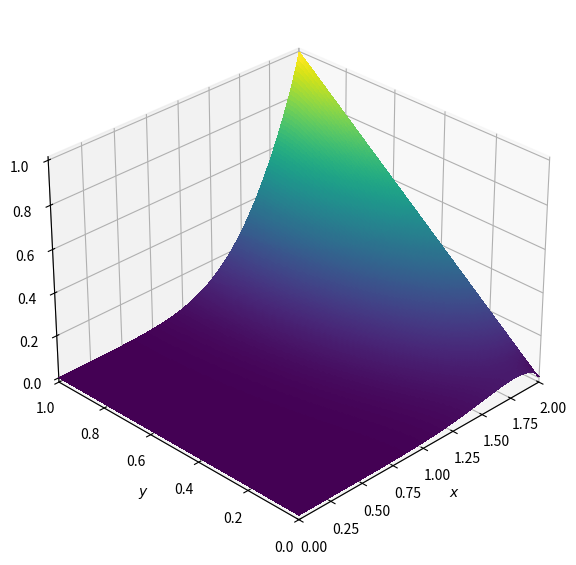

Write the Python code that produced this figure.



import numpy as np
import matplotlib.pyplot as plt
from matplotlib import cm
from mpl_toolkits.mplot3d import Axes3D


# 3D Plotting

def plot2D(x, y, p):
    fig = plt.figure(figsize=(11, 7), dpi=100)
    ax = fig.add_subplot(111, projection='3d')
    X, Y = np.meshgrid(x, y)
    surf = ax.plot_surface(X, Y, p[:], rstride=1, cstride=1, cmap=cm.viridis,
            linewidth=0, antialiased=False)
    ax.set_xlim(0, 2)
    ax.set_ylim(0, 1)
    ax.view_init(30, 225)
    ax.set_xlabel('$x$')
    ax.set_ylabel('$y$')
    plt.show()

#Laplace 2-D Function

def laplace2d(p, y, dx, dy, l1norm_target):
    l1norm = 1
    pn = np.empty_like(p)

    while l1norm > l1norm_target:
        pn = p.copy() #Create a new list and saves old list if while condition is not satisfied
        p[1:-1,1:-1] = ((dy ** 2 * (pn[1:-1, 2:] + pn[1:-1, 0:-2]) + dx ** 2 * (pn[2:, 1:-1] + pn[0:-2, 1:-1])) / (2 *
                                                        (dx ** 2 + dy ** 2))) # Discretized equation to solve for p

        #Boundary Conditions
        p[:, 0] = 0 #p = 0 @ x = 0
        p[:,-1] = y #p = y @ x = 2
        p[0, :] = p[1, :] # dp/dy = 0 @ y = 0
        p[-1,:] = p[-2, :] # dp/dy = 0 @ y = 1
        l1norm = (np.sum(np.abs(p[:]) - np.abs(pn[:]))) / (np.sum(np.abs(pn[:]))) # Compares copy of old p 'pn' to new p
    return p

#physical parameters
L = 1
c = 1e-4 # L1 Target
#space parameters
N = 200
M = 200
dx = L / N
dy = L / M

#Initial Conditions
p = np.zeros((N, M))

##plotting aids
x = np.linspace(0, 2, N)
y = np.linspace(0, 1, M)

# boundary conditions
p[:, 0] = 0  # p = 0 @ x = 0
p[:, -1] = y  # p = y @ x = 2
p[0, :] = p[1, :]  # dp/dy = 0 @ y = 0
p[-1, :] = p[-2, :]  # dp/dy = 0 @ y = 1

# 2D Plot with 3D projection

p = laplace2d(p,y,dx,dy, c)

plot2D(x, y, p)